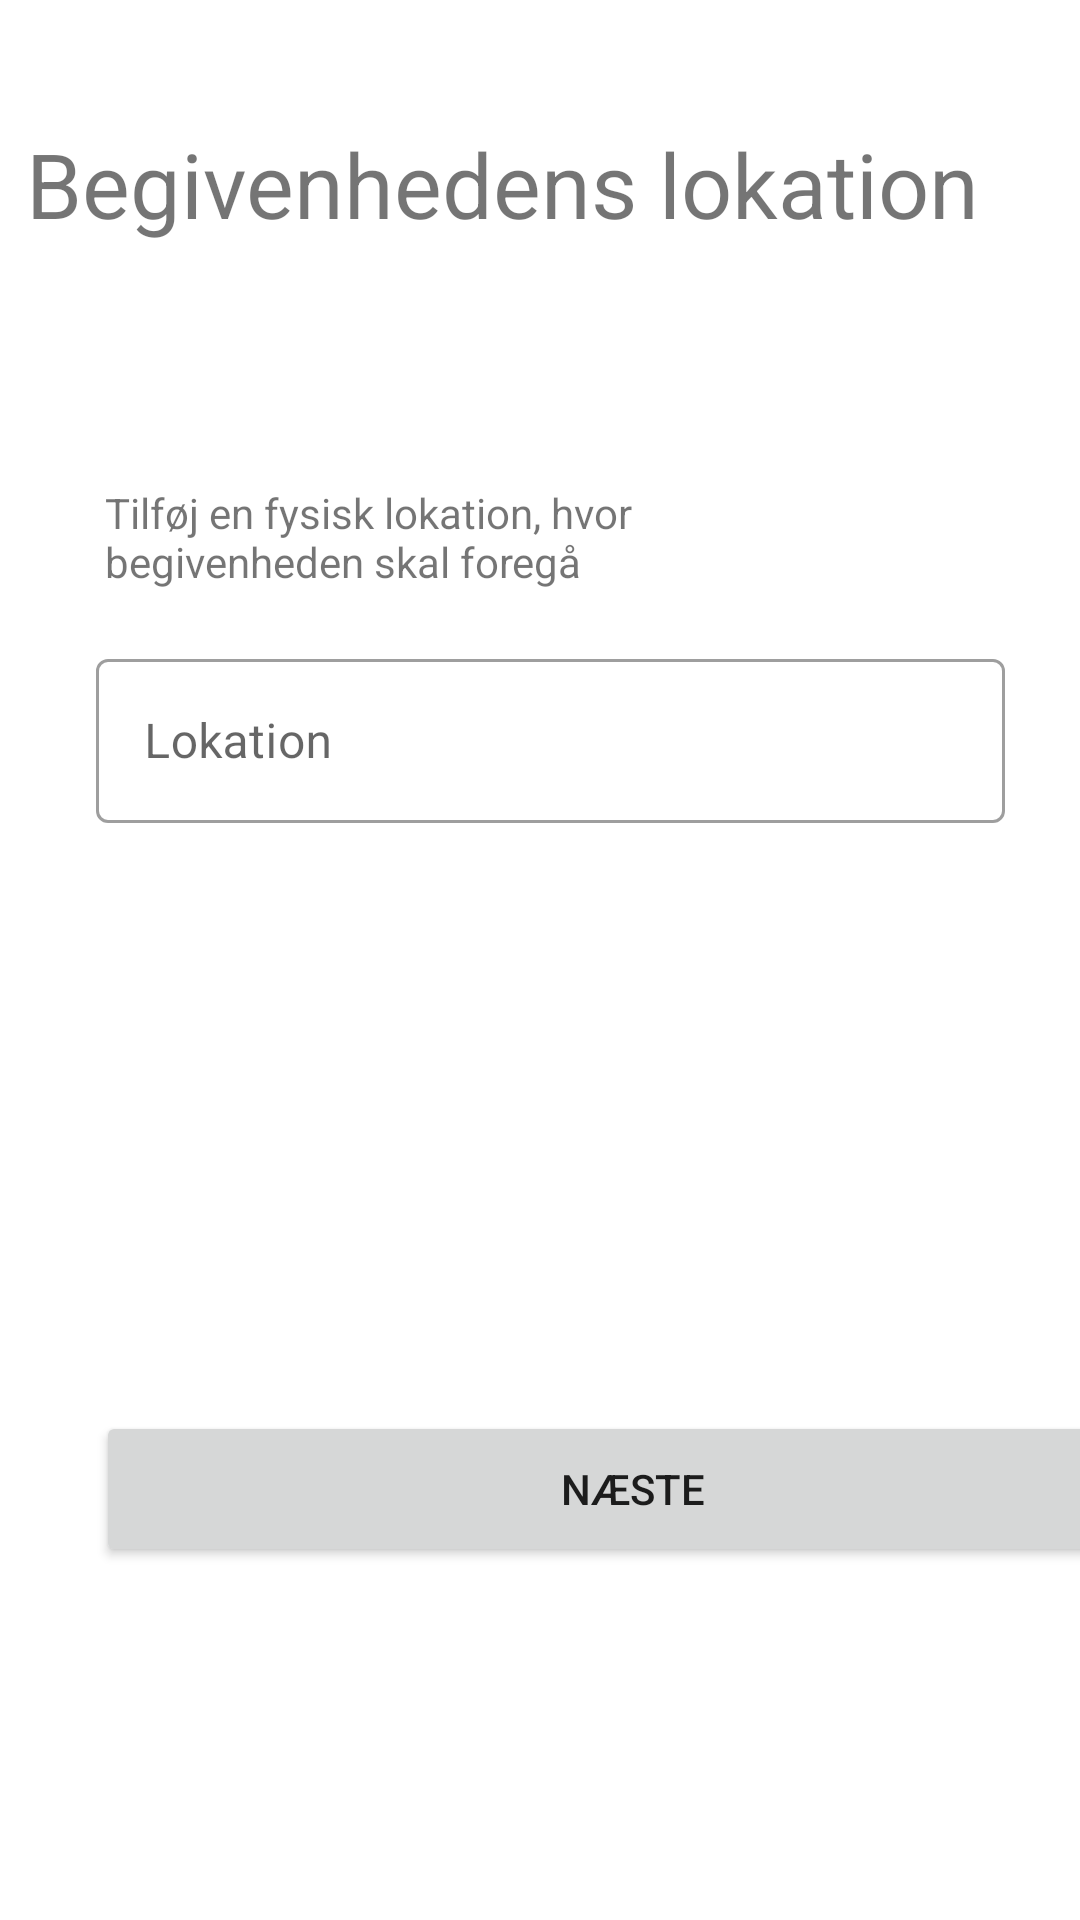

Here is an Android app screen rendered from its layout file. Give the layout XML and the strings, colors and styles it references.
<!-- AndroidManifest.xml: application theme Theme.PartyPlanner2 -->
<!-- res/layout/activity_opretbegivenhed2.xml -->
<?xml version="1.0" encoding="utf-8"?>
<androidx.constraintlayout.widget.ConstraintLayout xmlns:android="http://schemas.android.com/apk/res/android"
    xmlns:app="http://schemas.android.com/apk/res-auto"
    xmlns:tools="http://schemas.android.com/tools"
    android:layout_width="match_parent"
    android:layout_height="match_parent"
    tools:context=".Opretbegivenhed2">

    <TextView
        android:id="@+id/textView2"
        android:layout_width="wrap_content"
        android:layout_height="wrap_content"
        android:layout_marginStart="150dp"
        android:layout_marginTop="41dp"
        android:layout_marginEnd="175dp"
        android:text="Begivenhedens lokation"
        android:textSize="30dp"
        app:layout_constraintEnd_toEndOf="parent"
        app:layout_constraintStart_toStartOf="parent"
        app:layout_constraintTop_toTopOf="parent" />

    <TextView
        android:id="@+id/textView6"
        android:layout_width="190dp"
        android:layout_height="43dp"
        android:layout_marginStart="35dp"
        android:layout_marginTop="80dp"
        android:text="Tilføj en fysisk lokation, hvor begivenheden skal foregå"
        app:layout_constraintStart_toStartOf="parent"
        app:layout_constraintTop_toBottomOf="@+id/textView2" />

    <com.google.android.material.textfield.TextInputLayout
        android:id="@+id/textInputLayout3"
        style="@style/Widget.MaterialComponents.TextInputLayout.OutlinedBox"
        android:layout_width="303dp"
        android:layout_height="60dp"
        android:layout_marginStart="32dp"
        android:layout_marginTop="10dp"
        android:hint="Lokation"
        app:layout_constraintStart_toStartOf="parent"
        app:layout_constraintTop_toBottomOf="@+id/textView6">

        <com.google.android.material.textfield.TextInputEditText
            android:layout_width="match_parent"
            android:layout_height="wrap_content" />
    </com.google.android.material.textfield.TextInputLayout>

    <Button
        android:id="@+id/Opretbegivenhed2button"
        android:layout_width="358dp"
        android:layout_height="52dp"
        android:layout_marginStart="32dp"
        android:layout_marginTop="196dp"
        android:text="Næste"
        app:layout_constraintStart_toStartOf="parent"
        app:layout_constraintTop_toBottomOf="@+id/textInputLayout3" />

</androidx.constraintlayout.widget.ConstraintLayout>
<!-- resources referenced by this layout -->
<resources>
  <style name="Theme.PartyPlanner2" parent="Theme.MaterialComponents.DayNight.DarkActionBar">
          
          <item name="colorPrimary">@color/purple_500</item>
          <item name="colorPrimaryVariant">@color/purple_700</item>
          <item name="colorOnPrimary">@color/white</item>
          
          <item name="colorSecondary">@color/teal_200</item>
          <item name="colorSecondaryVariant">@color/teal_700</item>
          <item name="colorOnSecondary">@color/black</item>
          
          <item name="android:statusBarColor">?attr/colorPrimaryVariant</item>
          
      </style>
  <!-- not gathered from this repository: default colours our renderer supplied (Android Studio template values) -->
  <color name="purple_500">#FF6200EE</color>
  <color name="purple_700">#FF3700B3</color>
  <color name="teal_200">#FF03DAC5</color>
  <color name="teal_700">#FF018786</color>
  <color name="black">#FF000000</color>
  <color name="white">#FFFFFFFF</color>
</resources>
